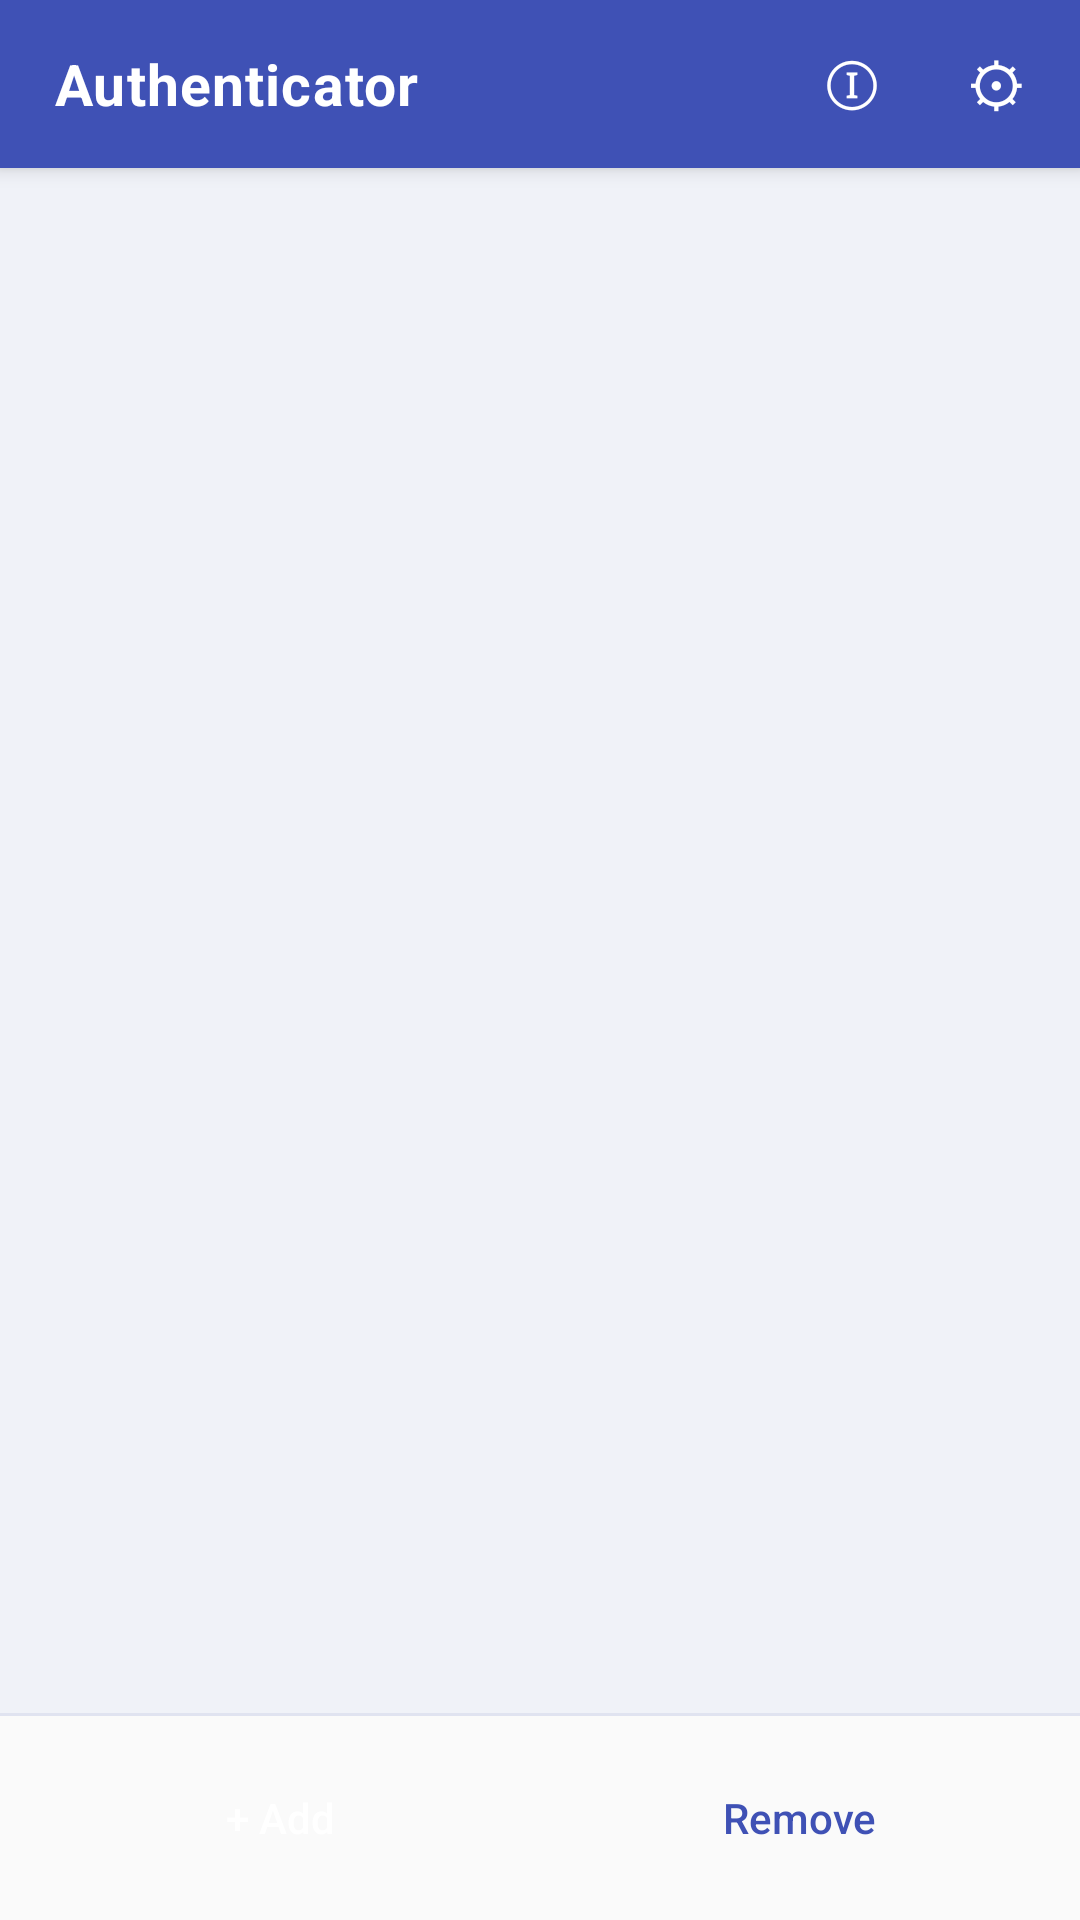

Layout XML and referenced resources for this Android screen:
<!-- AndroidManifest.xml: application theme AppTheme -->
<!-- res/layout/activity_main.xml -->
<?xml version="1.0" encoding="utf-8"?>
<LinearLayout
    xmlns:android="http://schemas.android.com/apk/res/android"
    android:layout_width="match_parent"
    android:layout_height="match_parent"
    android:orientation="vertical"
    android:background="@color/bg_page">

    
    <LinearLayout
        android:layout_width="match_parent"
        android:layout_height="56dp"
        android:background="@color/bg_header"
        android:gravity="center_vertical"
        android:paddingStart="18dp"
        android:paddingEnd="4dp"
        android:orientation="horizontal"
        android:elevation="4dp">

        <TextView
            android:layout_width="0dp"
            android:layout_height="wrap_content"
            android:layout_weight="1"
            android:text="@string/app_name"
            android:textColor="@color/text_on_primary"
            android:textSize="19sp"
            android:textStyle="bold"
            android:letterSpacing="0.02" />

        <Button
            android:id="@+id/btn_about"
            android:layout_width="48dp"
            android:layout_height="48dp"
            android:background="@android:color/transparent"
            android:text="ⓘ"
            android:textColor="@color/text_on_primary"
            android:textSize="20sp"
            android:focusable="true"
            android:contentDescription="@string/btn_about"
            android:nextFocusRight="@+id/btn_settings"
            android:nextFocusDown="@+id/btn_add" />

        <Button
            android:id="@+id/btn_settings"
            android:layout_width="48dp"
            android:layout_height="48dp"
            android:background="@android:color/transparent"
            android:text="⚙"
            android:textColor="@color/text_on_primary"
            android:textSize="20sp"
            android:focusable="true"
            android:contentDescription="@string/btn_settings"
            android:nextFocusLeft="@+id/btn_about"
            android:nextFocusDown="@+id/btn_add" />
    </LinearLayout>

    
    <LinearLayout
        android:id="@+id/empty_state"
        android:layout_width="match_parent"
        android:layout_height="0dp"
        android:layout_weight="1"
        android:orientation="vertical"
        android:gravity="center"
        android:padding="32dp"
        android:visibility="gone">

        <TextView
            android:layout_width="wrap_content"
            android:layout_height="wrap_content"
            android:text="🔐"
            android:textSize="56sp"
            android:layout_marginBottom="12dp" />

        <TextView
            android:layout_width="wrap_content"
            android:layout_height="wrap_content"
            android:text="@string/empty_title"
            android:textColor="@color/text_primary"
            android:textSize="18sp"
            android:textStyle="bold"
            android:layout_marginBottom="6dp" />

        <TextView
            android:layout_width="wrap_content"
            android:layout_height="wrap_content"
            android:text="@string/empty_sub"
            android:textColor="@color/text_secondary"
            android:textSize="13sp"
            android:gravity="center" />
    </LinearLayout>

    
    <ListView
        android:id="@+id/totp_list"
        android:layout_width="match_parent"
        android:layout_height="0dp"
        android:layout_weight="1"
        android:divider="@color/divider"
        android:dividerHeight="1dp"
        android:listSelector="@drawable/item_bg"
        android:drawSelectorOnTop="true"
        android:scrollbarStyle="outsideOverlay"
        android:focusable="true" />

    
    <View
        android:layout_width="match_parent"
        android:layout_height="1dp"
        android:background="@color/divider" />

    
    <LinearLayout
        android:layout_width="match_parent"
        android:layout_height="wrap_content"
        android:background="@color/bg_action_bar"
        android:orientation="horizontal"
        android:padding="12dp">

        <Button
            android:id="@+id/btn_add"
            android:layout_width="0dp"
            android:layout_height="44dp"
            android:layout_weight="1"
            android:text="+ Add"
            style="@style/BtnPrimary"
            android:nextFocusUp="@+id/totp_list"
            android:nextFocusRight="@+id/btn_remove" />

        <Button
            android:id="@+id/btn_remove"
            android:layout_width="0dp"
            android:layout_height="44dp"
            android:layout_weight="1"
            android:text="Remove"
            style="@style/BtnOutline"
            android:layout_marginStart="10dp"
            android:nextFocusUp="@+id/totp_list"
            android:nextFocusLeft="@+id/btn_add" />
    </LinearLayout>

</LinearLayout>
<!-- resources referenced by this layout -->
<resources>
  <color name="bg_action_bar">#FAFAFA</color>
  <color name="bg_header">#3F51B5</color>
  <color name="bg_page">#F0F2F8</color>
  <color name="divider">#E0E3F0</color>
  <color name="text_on_primary">#FFFFFF</color>
  <color name="text_primary">#1A1A2E</color>
  <color name="text_secondary">#5C6370</color>
  <!-- drawable item_bg (drawable) -->
  <?xml version="1.0" encoding="utf-8"?>
  <selector xmlns:android="http://schemas.android.com/apk/res/android">
      <item android:state_focused="true" android:state_pressed="false">
          <shape android:shape="rectangle">
              <solid android:color="@color/item_focused_bg" />
          </shape>
      </item>
      <item android:state_pressed="true">
          <shape android:shape="rectangle">
              <solid android:color="@color/item_pressed_bg" />
          </shape>
      </item>
      <item>
          <shape android:shape="rectangle">
              <solid android:color="@android:color/transparent" />
          </shape>
      </item>
  </selector>
  <string name="app_name">Authenticator</string>
  <string name="btn_about">About</string>
  <string name="btn_settings">Settings</string>
  <string name="empty_sub">Tap “Add” to set up your first 2FA account.</string>
  <string name="empty_title">No accounts yet</string>
  <style name="BtnOutline">
          <item name="android:background">@drawable/btn_outline</item>
          <item name="android:textColor">@color/btn_outline_text</item>
          <item name="android:textSize">14sp</item>
          <item name="android:textAllCaps">false</item>
          <item name="android:minHeight">44dp</item>
          <item name="android:paddingStart">16dp</item>
          <item name="android:paddingEnd">16dp</item>
          <item name="android:focusable">true</item>
          <item name="android:gravity">center</item>
      </style>
  <style name="BtnPrimary">
          <item name="android:background">@drawable/btn_filled</item>
          <item name="android:textColor">@color/text_on_primary</item>
          <item name="android:textSize">14sp</item>
          <item name="android:textAllCaps">false</item>
          <item name="android:minHeight">44dp</item>
          <item name="android:paddingStart">20dp</item>
          <item name="android:paddingEnd">20dp</item>
          <item name="android:focusable">true</item>
          <item name="android:gravity">center</item>
      </style>
  <color name="item_focused_bg">#DCE1F7</color>
  <color name="item_pressed_bg">#C5CAF0</color>
  <color name="btn_outline_text">#3F51B5</color>
</resources>
